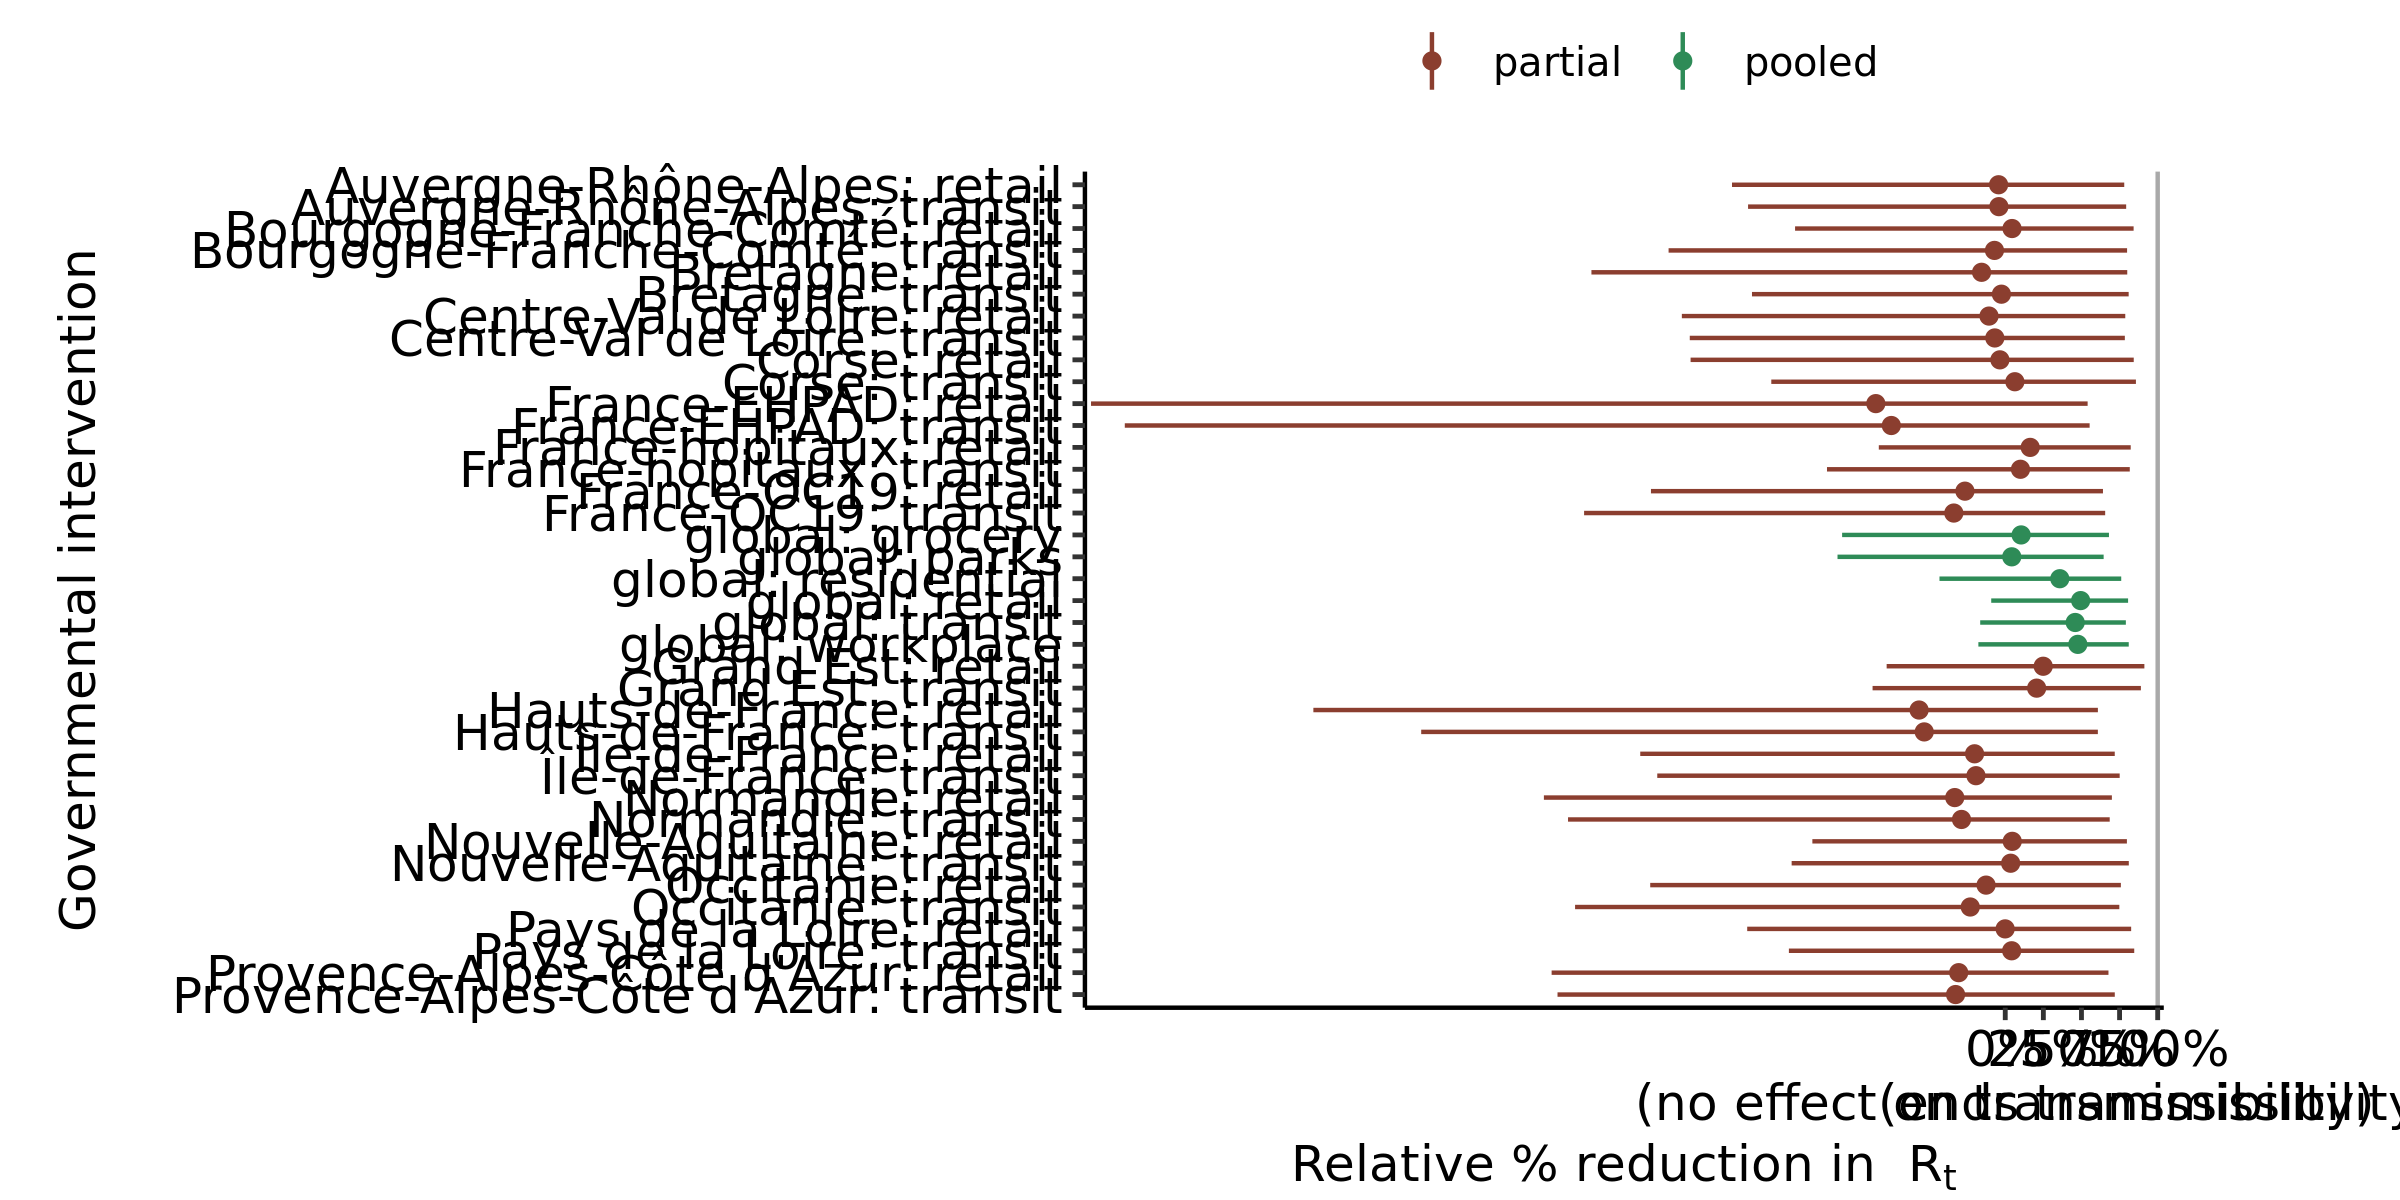

The table this chart was drawn from, first rows:
, parameter, outer_width, inner_width, point_est, ll, l, m, h, hh, type
1, global: residential, 0.95, 0.9, mean, -0.4315, -0.2289, 0.3579, 0.729, 0.7609, pooled
2, global: transit, 0.95, 0.9, mean, -0.1644, -0.02321, 0.459, 0.7586, 0.7912, pooled
3, global: grocery, 0.95, 0.9, mean, -1.07, -0.7455, 0.1042, 0.6263, 0.6804, pooled
4, global: parks, 0.95, 0.9, mean, -1.1, -0.8844, 0.04276, 0.6053, 0.6455, pooled
5, global: retail, 0.95, 0.9, mean, -0.09201, 0.04252, 0.4947, 0.779, 0.8059, pooled
6, global: workplace, 0.95, 0.9, mean, -0.1763, -0.02225, 0.4761, 0.7807, 0.8102, pooled
7, Auvergne-Rhône-Alpes: transit, 0.95, 0.9, mean, -1.687, -1.101, -0.04173, 0.704, 0.7933, partial
8, Auvergne-Rhône-Alpes: retail, 0.95, 0.9, mean, -1.793, -1.13, -0.04358, 0.7037, 0.7806, partial
9, Bourgogne-Franche-Comté: transit, 0.95, 0.9, mean, -2.209, -1.323, -0.07068, 0.7324, 0.7992, partial
10, Bourgogne-Franche-Comté: retail, 0.95, 0.9, mean, -1.379, -0.9431, 0.04452, 0.7686, 0.8421, partial
11, Bretagne: transit, 0.95, 0.9, mean, -1.662, -1.114, -0.02513, 0.7157, 0.8096, partial
12, Bretagne: retail, 0.95, 0.9, mean, -2.715, -1.686, -0.1552, 0.7164, 0.8003, partial
13, Centre-Val de Loire: transit, 0.95, 0.9, mean, -2.07, -1.279, -0.06847, 0.6873, 0.7846, partial
14, Centre-Val de Loire: retail, 0.95, 0.9, mean, -2.122, -1.442, -0.1066, 0.6963, 0.7874, partial
15, Corse: transit, 0.95, 0.9, mean, -1.535, -0.9636, 0.06314, 0.7821, 0.8572, partial
16, Corse: retail, 0.95, 0.9, mean, -2.064, -1.24, -0.03507, 0.7558, 0.8429, partial
17, Grand Est: transit, 0.95, 0.9, mean, -0.8704, -0.5072, 0.206, 0.8333, 0.8898, partial
18, Grand Est: retail, 0.95, 0.9, mean, -0.778, -0.4125, 0.249, 0.8509, 0.9127, partial
19, Hauts-de-France: transit, 0.95, 0.9, mean, -3.832, -2.637, -0.5315, 0.5025, 0.6075, partial
20, Hauts-de-France: retail, 0.95, 0.9, mean, -4.539, -2.716, -0.5653, 0.4737, 0.6077, partial
21, Normandie: transit, 0.95, 0.9, mean, -2.868, -1.87, -0.2869, 0.5823, 0.6853, partial
22, Normandie: retail, 0.95, 0.9, mean, -3.027, -2.061, -0.3312, 0.5905, 0.6995, partial
23, Nouvelle-Aquitaine: transit, 0.95, 0.9, mean, -1.401, -0.9105, 0.03553, 0.7125, 0.8106, partial
24, Nouvelle-Aquitaine: retail, 0.95, 0.9, mean, -1.265, -0.8262, 0.04588, 0.741, 0.7981, partial
25, Occitanie: transit, 0.95, 0.9, mean, -2.822, -1.784, -0.2296, 0.6535, 0.7484, partial
26, Occitanie: retail, 0.95, 0.9, mean, -2.329, -1.52, -0.1258, 0.6809, 0.7585, partial
27, Pays de la Loire: transit, 0.95, 0.9, mean, -1.419, -0.9953, 0.04218, 0.7609, 0.8462, partial
28, Pays de la Loire: retail, 0.95, 0.9, mean, -1.693, -1.123, -0.0007017, 0.7373, 0.826, partial
29, Provence-Alpes-Côte d'Azur: transit, 0.95, 0.9, mean, -2.937, -2.028, -0.3258, 0.5957, 0.7186, partial
30, Provence-Alpes-Côte d'Azur: retail, 0.95, 0.9, mean, -2.976, -1.993, -0.3053, 0.576, 0.6772, partial
31, Île-de-France: transit, 0.95, 0.9, mean, -2.283, -1.577, -0.1921, 0.6409, 0.7507, partial
32, Île-de-France: retail, 0.95, 0.9, mean, -2.395, -1.699, -0.2012, 0.6256, 0.7184, partial
33, France-hopitaux: transit, 0.95, 0.9, mean, -1.169, -0.7534, 0.09985, 0.7522, 0.817, partial
34, France-hopitaux: retail, 0.95, 0.9, mean, -0.8295, -0.5338, 0.1637, 0.7497, 0.8231, partial
35, France-OC19: transit, 0.95, 0.9, mean, -2.763, -1.921, -0.3374, 0.5426, 0.6555, partial
36, France-OC19: retail, 0.95, 0.9, mean, -2.324, -1.687, -0.2644, 0.5446, 0.6411, partial
37, France-EHPAD: transit, 0.95, 0.9, mean, -5.776, -3.671, -0.7474, 0.4639, 0.5536, partial
38, France-EHPAD: retail, 0.95, 0.9, mean, -5.998, -3.685, -0.849, 0.4387, 0.5404, partial
